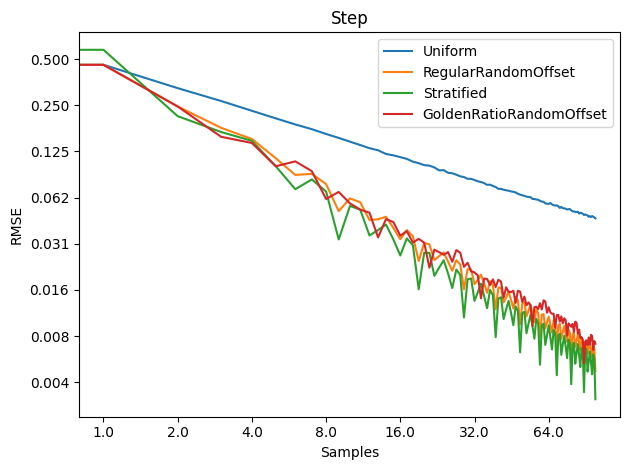

Source data for this figure (header and first rows):
Samples, Uniform, RegularRandomOffset, Stratified, GoldenRatioRandomOffset
1, 0.3, 0.3, 0.3, 0.3
2, 0.4585, 0.4587, 0.5741, 0.4579
3, 0.3229, 0.2452, 0.212, 0.2453
4, 0.2663, 0.178, 0.1672, 0.1556
5, 0.2299, 0.1506, 0.1464, 0.1418
6, 0.2051, 0.1128, 0.1, 0.1
7, 0.1873, 0.08779, 0.07087, 0.1076
8, 0.1745, 0.08922, 0.08203, 0.09296
9, 0.1623, 0.07654, 0.06843, 0.0612
10, 0.153, 0.05096, 0.03333, 0.06802
11, 0.1446, 0.06173, 0.05513, 0.05725
12, 0.1375, 0.05828, 0.05216, 0.05215
13, 0.1312, 0.04465, 0.03537, 0.04983
14, 0.1271, 0.04514, 0.0384, 0.03437
15, 0.1203, 0.04687, 0.04167, 0.04524
16, 0.1178, 0.03961, 0.03333, 0.04328
17, 0.1147, 0.03345, 0.0262, 0.03526
18, 0.1117, 0.03838, 0.03386, 0.03776
19, 0.1071, 0.03495, 0.03054, 0.03176
20, 0.1047, 0.02409, 0.01579, 0.03365
21, 0.1017, 0.03166, 0.0273, 0.03176
22, 0.101, 0.03095, 0.02724, 0.02182
23, 0.09822, 0.02444, 0.01931, 0.02862
24, 0.09405, 0.02598, 0.02185, 0.02754
25, 0.09429, 0.02742, 0.02439, 0.02649
26, 0.09068, 0.02389, 0.02, 0.02757
27, 0.09001, 0.02084, 0.01607, 0.02385
28, 0.08815, 0.02442, 0.02122, 0.02842
29, 0.08598, 0.02288, 0.01959, 0.02733
30, 0.08503, 0.01579, 0.01035, 0.02211
31, 0.08278, 0.02132, 0.01833, 0.02348
32, 0.08282, 0.02122, 0.01857, 0.02066
33, 0.08128, 0.01704, 0.01326, 0.02033
34, 0.07982, 0.01819, 0.01509, 0.01945
35, 0.07891, 0.01963, 0.01718, 0.01379
36, 0.07771, 0.01721, 0.01429, 0.01854
37, 0.07564, 0.01498, 0.01188, 0.0184
38, 0.07589, 0.01785, 0.01566, 0.0168
39, 0.07439, 0.01683, 0.01443, 0.01831
40, 0.07322, 0.01172, 0.007692, 0.01633
41, 0.07122, 0.01614, 0.01375, 0.01821
42, 0.07128, 0.01613, 0.01401, 0.01769
43, 0.07031, 0.01296, 0.01009, 0.01389
44, 0.0697, 0.01392, 0.01169, 0.01626
45, 0.06928, 0.01529, 0.01326, 0.01518
46, 0.06856, 0.0135, 0.01111, 0.01513
47, 0.06816, 0.01182, 0.009212, 0.01543
48, 0.06746, 0.01402, 0.01221, 0.01287
49, 0.06616, 0.01336, 0.01141, 0.01542
50, 0.06531, 0.009342, 0.006123, 0.01523
51, 0.06466, 0.01274, 0.01102, 0.01305
52, 0.06416, 0.01303, 0.01127, 0.01414
53, 0.06341, 0.01051, 0.008162, 0.01241
54, 0.06307, 0.01144, 0.009416, 0.01296
55, 0.06285, 0.01254, 0.01078, 0.01241
56, 0.06127, 0.01102, 0.009091, 0.009091
57, 0.06114, 0.009642, 0.007520, 0.01207
58, 0.06072, 0.01171, 0.01012, 0.01215
59, 0.06047, 0.01103, 0.009445, 0.01174
60, 0.05949, 0.007759, 0.005085, 0.01281
... 40 more rows
